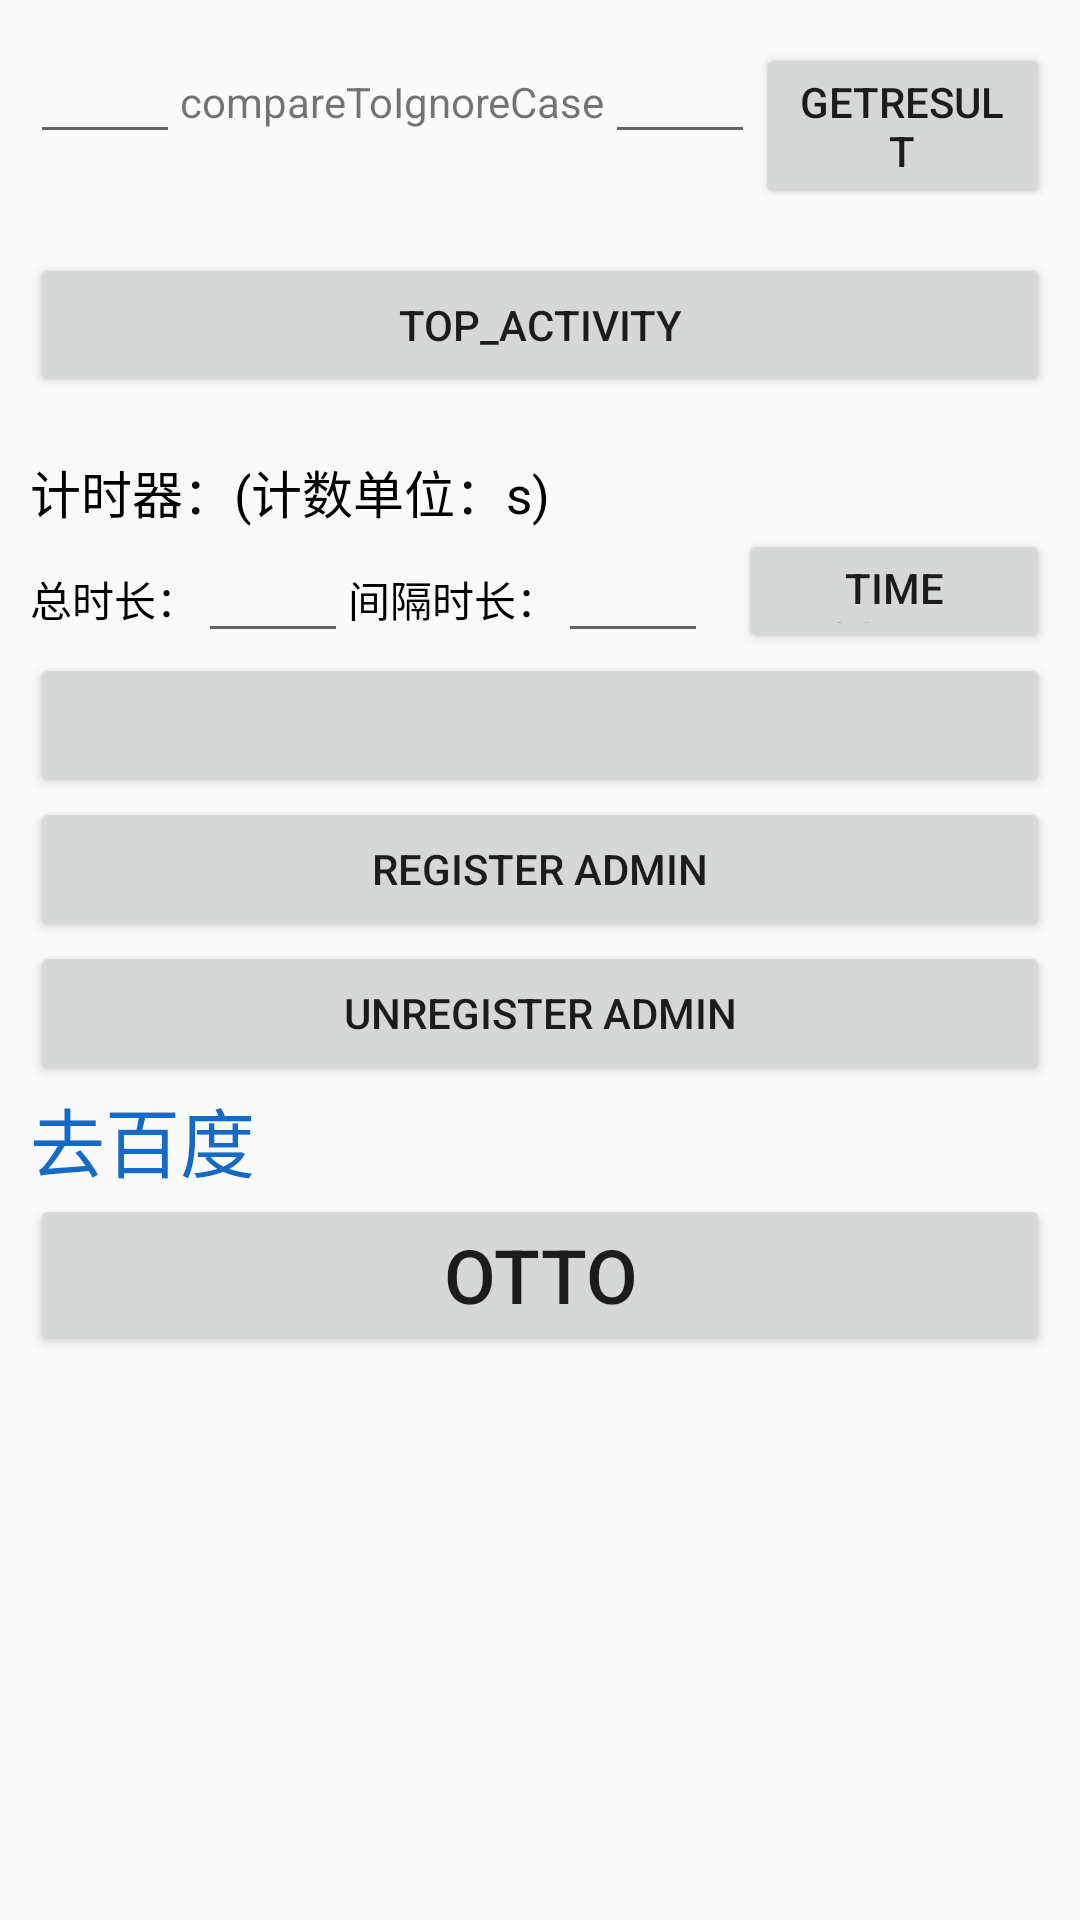

Layout XML and referenced resources for this Android screen:
<!-- AndroidManifest.xml: activity theme AppTheme -->
<!-- res/layout/activity_test.xml -->
<?xml version="1.0" encoding="utf-8"?>
<LinearLayout xmlns:android="http://schemas.android.com/apk/res/android"
    android:orientation="vertical"
    android:layout_width="match_parent"
    android:layout_height="match_parent"
    android:padding="10dp">

    <LinearLayout
        android:layout_width="match_parent"
        android:layout_height="wrap_content"
        android:orientation="horizontal">

        <EditText
            android:id="@+id/et_compare1"
            android:layout_width="50dp"
            android:layout_height="wrap_content"/>

        <TextView
            android:layout_width="wrap_content"
            android:layout_height="wrap_content"
            android:text="compareToIgnoreCase"/>

        <EditText
            android:id="@+id/et_compare2"
            android:layout_width="50dp"
            android:layout_height="wrap_content"/>

        <Button
            android:id="@+id/btn_get"
            android:layout_width="wrap_content"
            android:layout_height="wrap_content"
            android:text="getResult"/>

    </LinearLayout>

    <TextView
        android:id="@+id/tv_result"
        android:layout_width="wrap_content"
        android:layout_height="wrap_content"/>

    <Button
        android:id="@+id/btn_top_activity"
        android:layout_width="match_parent"
        android:layout_height="wrap_content"
        android:text="TOP_ACTIVITY"/>

    <TextView
        android:id="@+id/tv_top_name"
        android:layout_width="match_parent"
        android:layout_height="wrap_content"/>

    <TextView
        android:layout_width="match_parent"
        android:layout_height="wrap_content"
        android:text="计时器：(计数单位：s)"
        android:textSize="17sp"
        android:textColor="@color/color_black"/>

    <LinearLayout
        android:layout_width="match_parent"
        android:layout_height="wrap_content"
        android:orientation="horizontal">

        <TextView
            android:layout_width="wrap_content"
            android:layout_height="wrap_content"
            android:text="总时长："
            android:textSize="14sp"
            android:textColor="@color/color_black"/>

        <EditText
            android:id="@+id/et_time1"
            android:layout_width="50dp"
            android:layout_height="wrap_content"
            android:inputType="number"/>

        <TextView
            android:layout_width="wrap_content"
            android:layout_height="wrap_content"
            android:text="间隔时长："
            android:textSize="14sp"
            android:textColor="@color/color_black"/>

        <EditText
            android:id="@+id/et_time2"
            android:layout_width="50dp"
            android:layout_height="wrap_content"
            android:inputType="number"/>

        <Button
            android:id="@+id/btn_start"
            android:layout_width="0dp"
            android:layout_height="match_parent"
            android:layout_weight="1"
            android:layout_marginStart="10dp"
            android:text="Time Count Start"/>

    </LinearLayout>

    <Button
        android:id="@+id/btn_time_count"
        android:layout_width="match_parent"
        android:layout_height="wrap_content"/>

    <Button
        android:id="@+id/btn_device_admin"
        android:layout_width="match_parent"
        android:layout_height="wrap_content"
        android:text="register admin"/>

    <Button
        android:id="@+id/btn_unregister_device_admin"
        android:layout_width="match_parent"
        android:layout_height="wrap_content"
        android:text="unregister admin"/>














    <TextView
        android:id="@+id/tv_html"
        android:layout_width="match_parent"
        android:layout_height="wrap_content"
        android:text="去百度"
        android:textSize="25sp"
        android:textColor="@color/color_blue_eyes"/>

    <Button
        android:id="@+id/btn_OTTO"
        android:layout_width="match_parent"
        android:layout_height="wrap_content"
        android:text="OTTO"
        android:textSize="25sp"/>

    <TextView
        android:id="@+id/tv_query_result"
        android:layout_width="match_parent"
        android:layout_height="0dp"
        android:layout_weight="1"
        android:scrollbars="vertical"/>

</LinearLayout>
<!-- resources referenced by this layout -->
<resources>
  <color name="color_black">#000000</color>
  <color name="color_blue_eyes">#1569C7</color>
  <style name="AppTheme" parent="Theme.AppCompat.Light.DarkActionBar">
          
          <item name="colorPrimary">@color/colorPrimary</item>
          <item name="colorPrimaryDark">@color/colorPrimaryDark</item>
          <item name="colorAccent">@color/colorAccent</item>
      </style>
  <color name="colorPrimary">#6200EE</color>
  <color name="colorPrimaryDark">#3700B3</color>
  <color name="colorAccent">#03DAC5</color>
</resources>
